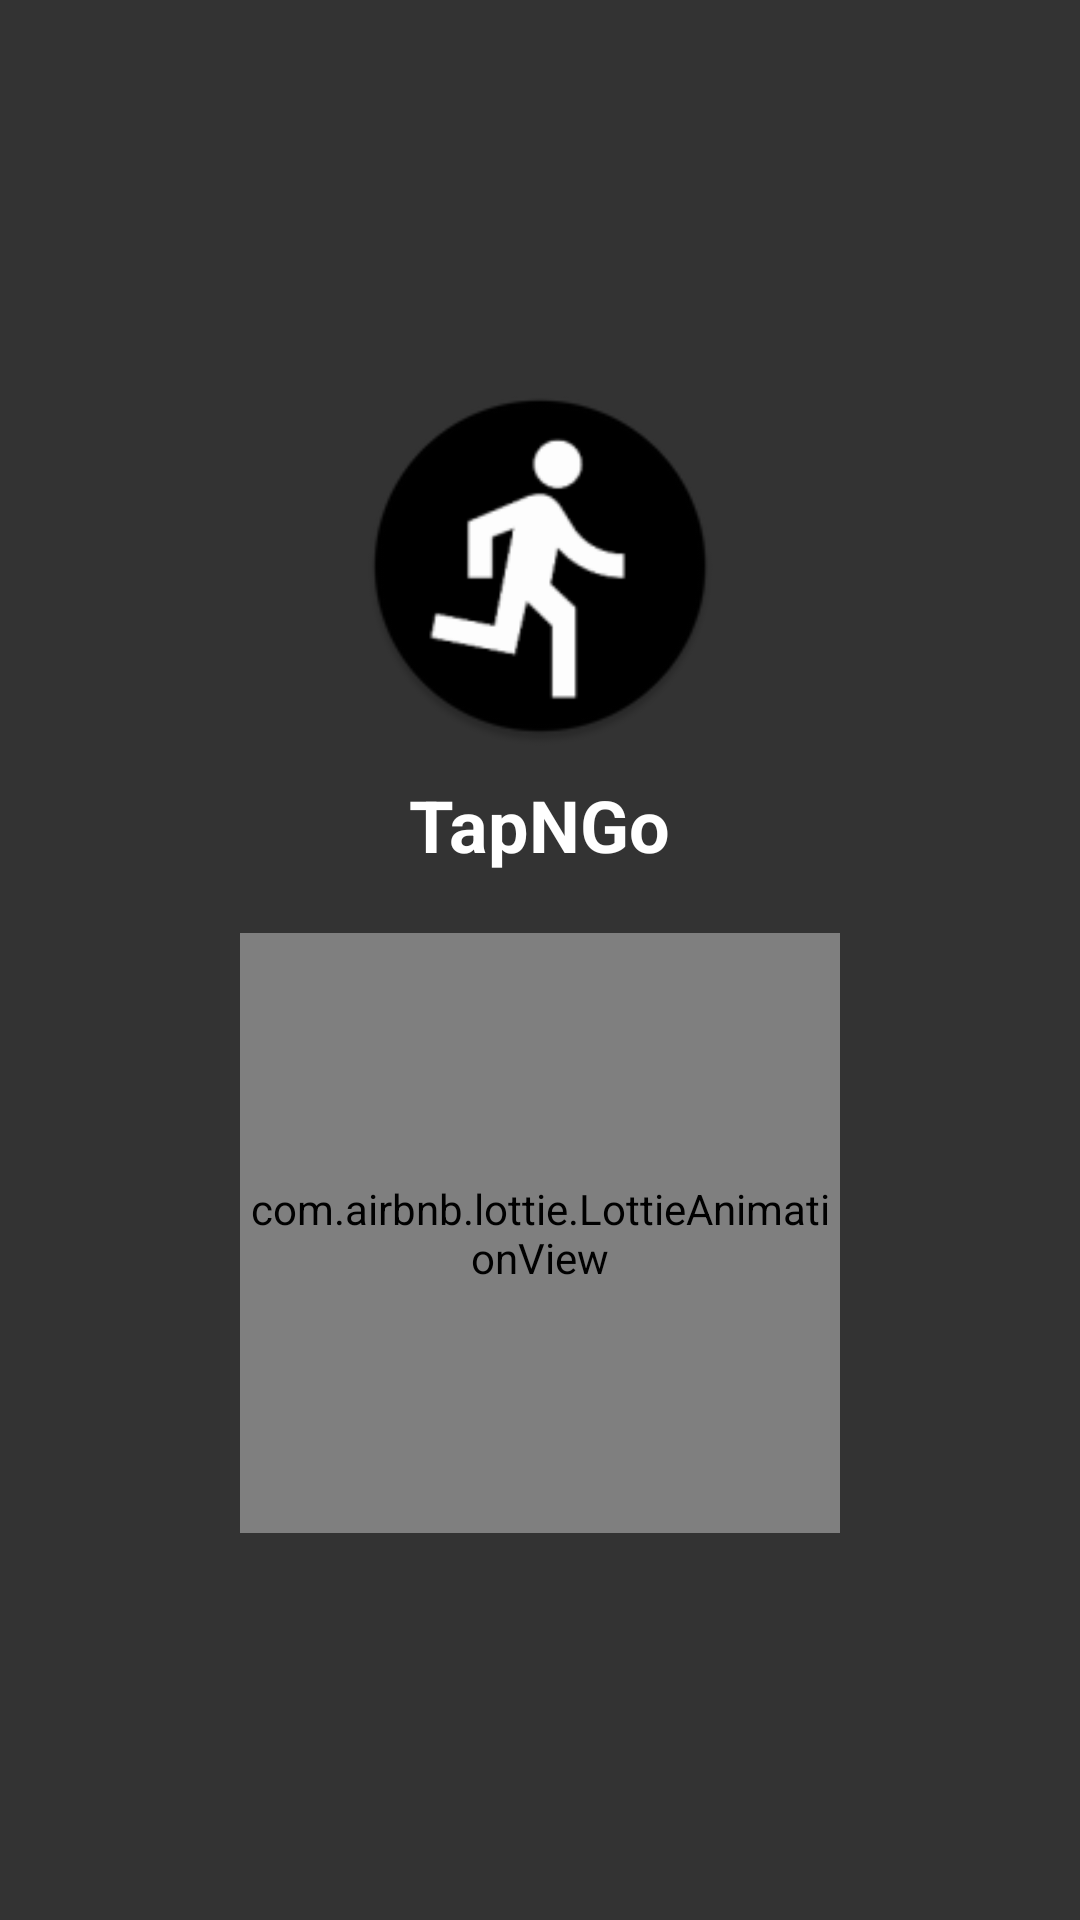

Layout XML and referenced resources for this Android screen:
<!-- AndroidManifest.xml: activity theme Theme.Splash -->
<!-- res/layout/activity_splash.xml -->
<?xml version="1.0" encoding="utf-8"?>
<LinearLayout xmlns:android="http://schemas.android.com/apk/res/android"
    xmlns:app="http://schemas.android.com/apk/res-auto"
    android:layout_width="match_parent"
    android:layout_height="match_parent"
    android:background="@color/on_surface"
    android:gravity="center"
    android:orientation="vertical">

    
    <ImageView
        android:id="@+id/splashLogo"
        android:layout_width="200dp"
        android:layout_height="200dp"
        android:background="#050505"
        android:src="@drawable/ic_splash_logo"
        android:visibility="gone" />

    
    <ProgressBar
        android:id="@+id/splashProgressBar"
        android:layout_width="wrap_content"
        android:layout_height="wrap_content"
        android:indeterminate="true"
        android:visibility="gone" />

    
    <ImageView
        android:id="@+id/appLogo"
        android:layout_width="120dp"
        android:layout_height="120dp"
        android:contentDescription="App Logo"
        android:src="@mipmap/ic_launcher_round" />

    
    <TextView
        android:id="@+id/appName"
        android:layout_width="wrap_content"
        android:layout_height="wrap_content"
        android:layout_marginTop="10dp"
        android:text="@string/app_name"
        android:textColor="@color/on_primary"
        android:textSize="24sp"
        android:textStyle="bold" />

    
    <com.airbnb.lottie.LottieAnimationView
        android:id="@+id/lottieAnimationView"
        android:layout_width="200dp"
        android:layout_height="200dp"
        android:layout_marginTop="20dp"
        app:lottie_autoPlay="true"
        app:lottie_loop="true"
        app:lottie_rawRes="@raw/splash_animation" />

</LinearLayout>
<!-- resources referenced by this layout -->
<resources>
  <color name="on_primary">#FFFFFF</color>
  <color name="on_surface">#333333</color>
  <!-- mipmap ic_launcher_round: webp bitmap (mipmap-hdpi, 1618 bytes) -->
  <string name="app_name">TapNGo</string>
  <style name="Theme.Splash" parent="Theme.MaterialComponents.DayNight.NoActionBar">
          
          <item name="android:windowBackground">@drawable/ic_splash_background</item>
          
          <item name="android:windowFullscreen">true</item>
          
          <item name="android:progressBarStyle">@android:style/Widget.ProgressBar</item>
      </style>
</resources>
